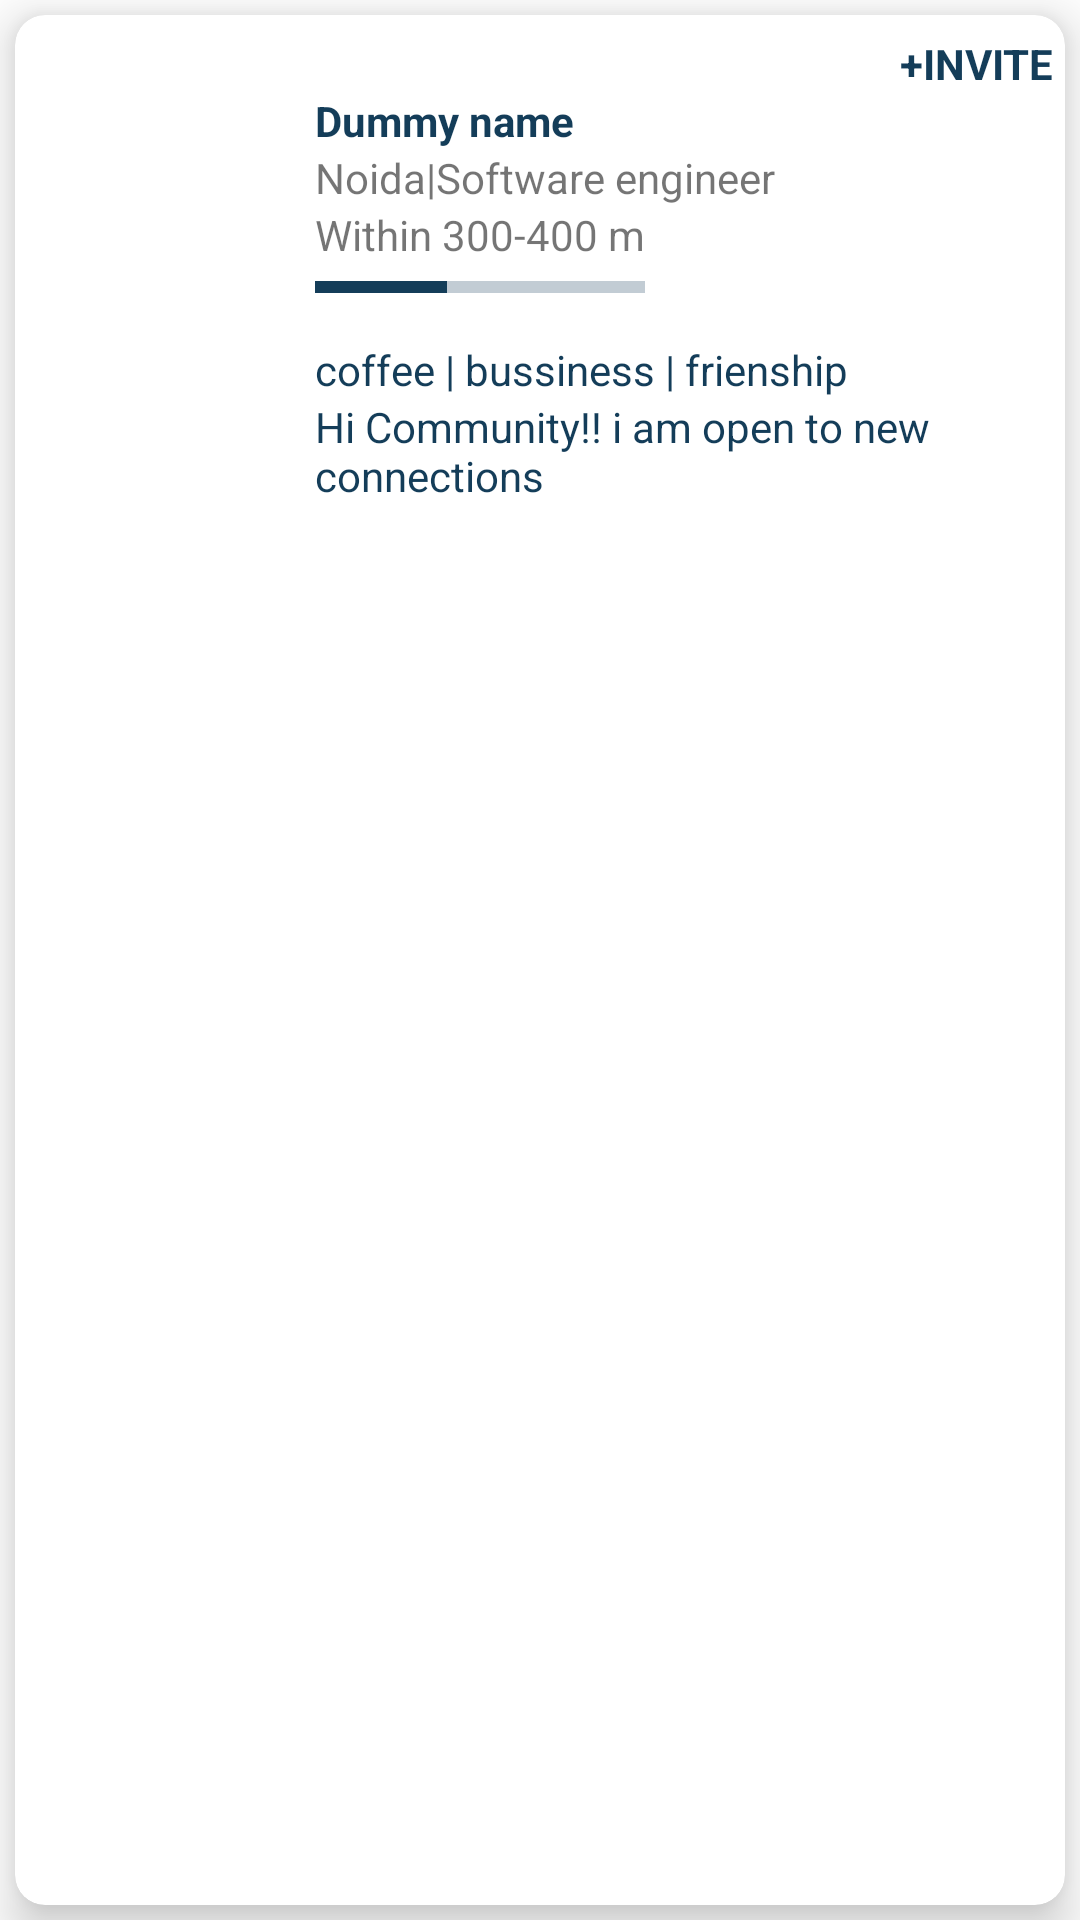

Reconstruct the res/layout file that produces this screen, plus the resources it refers to.
<!-- AndroidManifest.xml: application theme Theme.BlackCofferAssignment -->
<!-- res/layout/recycler_view_row.xml -->
<?xml version="1.0" encoding="utf-8"?>
<LinearLayout xmlns:android="http://schemas.android.com/apk/res/android"
    android:layout_width="match_parent"
    xmlns:app="http://schemas.android.com/apk/res-auto"
    android:orientation="vertical"
    android:layout_height="wrap_content">

    <androidx.cardview.widget.CardView
        app:cardElevation="10dp"
        app:cardCornerRadius="10dp"
        android:id="@+id/card_view"
        android:layout_margin="5dp"
        android:visibility="visible"
        app:cardBackgroundColor="#FFFFFF"
        android:layout_width="match_parent"
        android:layout_height="match_parent">

        <LinearLayout
            android:orientation="horizontal"
            android:layout_width="match_parent"
            android:layout_height="wrap_content">

            <ImageView
                android:layout_margin="10dp"
                android:src="@drawable/dummyimg"
                android:id="@+id/imageview"
                android:layout_width="80dp"
                android:layout_height="150dp"/>

            <LinearLayout
                android:layout_weight="1"
                android:gravity="center"
                android:orientation="vertical"
                android:layout_width="match_parent"
                android:layout_height="match_parent">
                <TextView
                    android:id="@+id/id_invite"
                    android:textColor="@color/blue"
                    android:textStyle="bold"
                    android:layout_marginLeft="130dp"
                    android:textSize="14sp"
                    android:text="+INVITE"
                    android:layout_width="match_parent"
                    android:layout_height="wrap_content"/>

                <TextView
                    android:id="@+id/id_userName"
                    android:textColor="@color/blue"
                    android:textStyle="bold"
                    android:textSize="14sp"
                    android:text="Dummy name"
                    android:layout_width="match_parent"
                    android:layout_height="wrap_content"/>

                <TextView
                    android:id="@+id/id_Profession"

                    android:layout_width="match_parent"
                    android:layout_height="wrap_content"
                    android:text="Noida|Software engineer" />

                <TextView
                    android:id="@+id/id_distance"

                    android:text="Within 300-400 m"
                    android:layout_width="match_parent"
                    android:layout_height="wrap_content"/>


                <ProgressBar
                    android:id="@+id/progressBar"
                    style="?android:attr/progressBarStyleHorizontal"
                    android:layout_width="110dp"
                    android:progress="40"
                    android:layout_gravity="left"
                    android:layout_height="wrap_content" />

                <TextView
                    android:id="@+id/Filters"
                    android:layout_marginTop="10dp"
                    android:text="@string/featured_selected"
                    android:layout_width="match_parent"
                    android:textColor="@color/blue"
                    android:layout_height="wrap_content"/>

                <TextView
                    android:id="@+id/id_Bio"
                    android:textColor="@color/blue"
                    android:text="@string/biodata"
                    android:layout_width="match_parent"
                    android:layout_height="wrap_content"/>

            </LinearLayout>

        </LinearLayout>

    </androidx.cardview.widget.CardView>


</LinearLayout>
<!-- resources referenced by this layout -->
<resources>
  <color name="blue">#143d59</color>
  <string name="biodata">Hi Community!! i am open to new connections</string>
  <string name="featured_selected">coffee | bussiness | frienship</string>
  <style name="Theme.BlackCofferAssignment" parent="Theme.MaterialComponents.DayNight.NoActionBar">
          
          <item name="android:textColorPrimary">@color/blue</item>
          <item name="android:textColorSecondary">@color/blue</item>
          <item name="colorOnPrimary">@color/blue</item>
  
          
          <item name="colorSecondary">@color/blue</item>
          <item name="colorSecondaryVariant">@color/teal_200</item>
          <item name="colorOnSecondary">@color/blue</item>
  
          
          <item name="android:statusBarColor">?attr/colorPrimaryVariant</item>
  
          
  
          <item name="colorPrimary">@color/blue</item>
  
  
  
  
      </style>
  <color name="teal_200">#FF03DAC5</color>
</resources>
